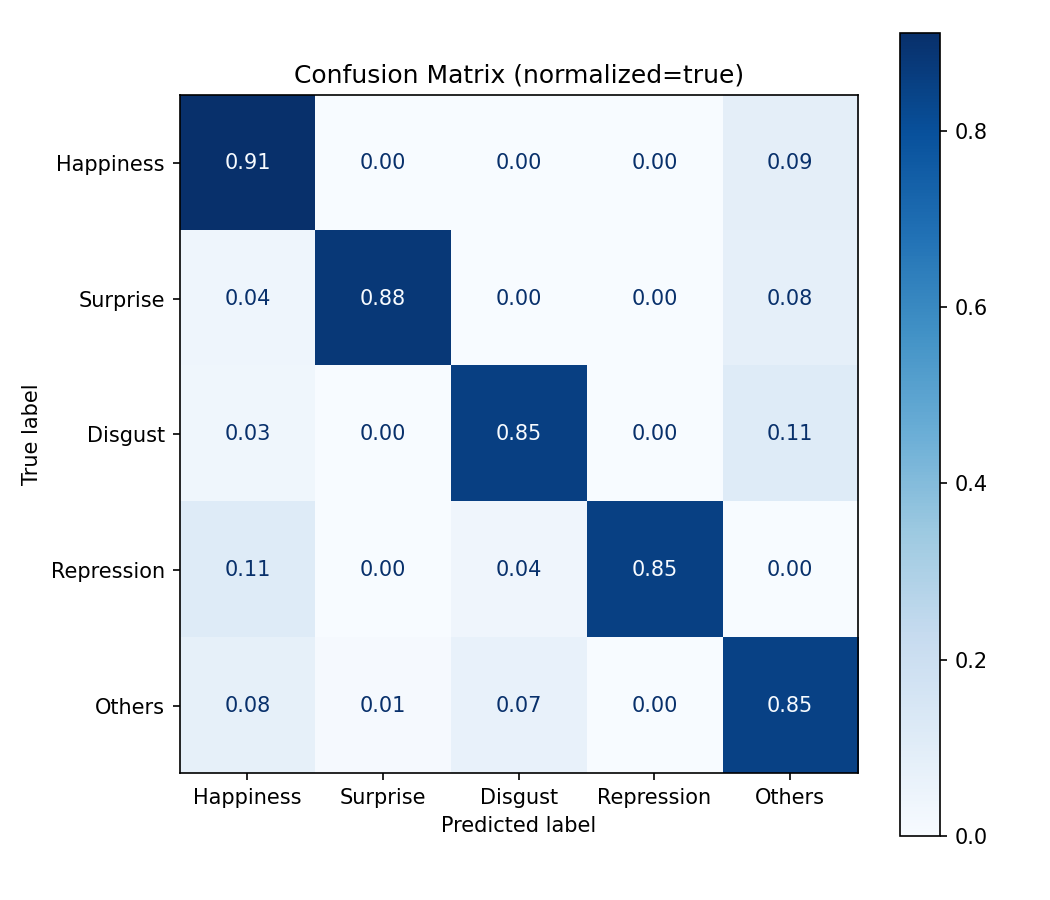

Data behind this chart, as committed beside it:
, Happiness, Surprise, Disgust, Repression, Others
Happiness, 0.9118, 0.000000, 0.000000, 0.000000, 0.08823
Surprise, 0.04, 0.88, 0.000000, 0.000000, 0.08
Disgust, 0.03226, 0.000000, 0.8548, 0.000000, 0.1129
Repression, 0.1111, 0.000000, 0.03704, 0.8519, 0.000000
Others, 0.07547, 0.009434, 0.06604, 0.000000, 0.8491
